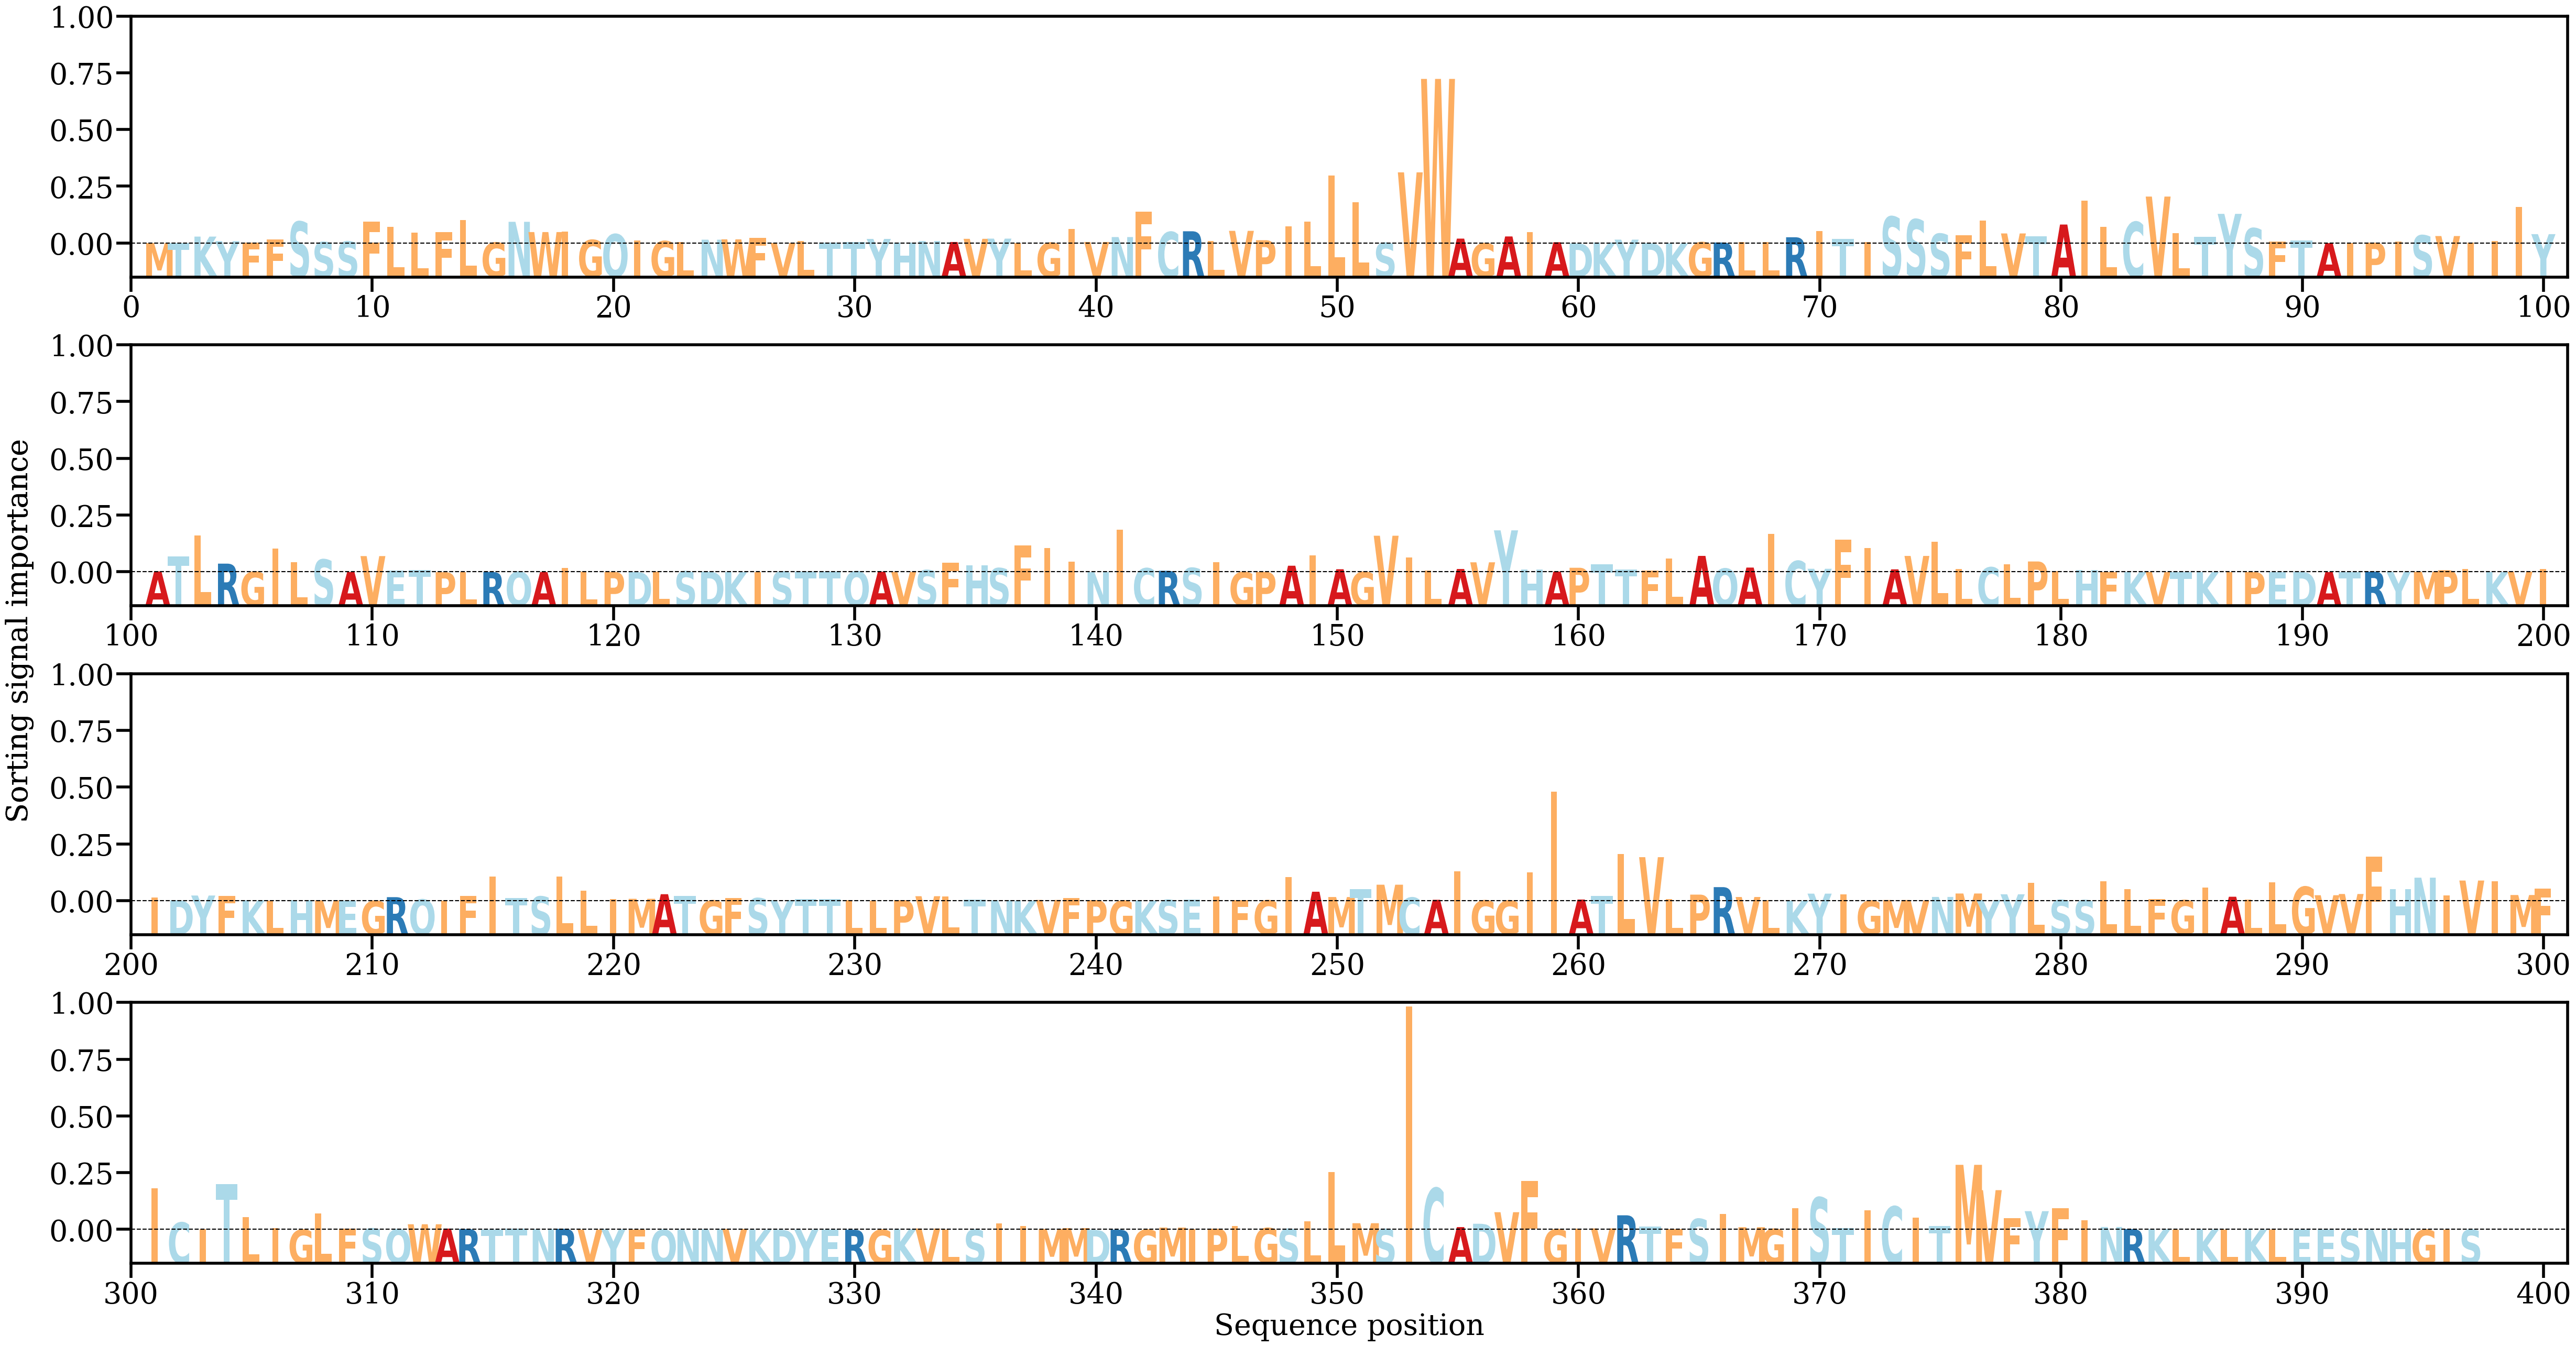

Values plotted in this chart, from the file beside it:
AA, Alpha
M, [0.00012296]
T, [9.043566e-05]
K, [0.00191617]
Y, [0.00065244]
F, [0.00029531]
F, [0.00116623]
S, [0.00606738]
S, [0.00039518]
S, [0.00055252]
F, [0.00608694]
L, [0.00456043]
L, [0.00296172]
F, [0.00319883]
L, [0.00657127]
G, [0.00025703]
N, [0.00601733]
W, [0.00317234]
I, [0.00327818]
G, [0.0009842]
Q, [0.00258898]
I, [0.00089554]
G, [0.00065674]
L, [0.0003549]
N, [0.00105665]
W, [0.00115278]
F, [0.00151924]
V, [0.00013801]
L, [0.00071681]
T, [0.00031289]
T, [0.00033425]
Y, [0.00127287]
H, [0.00029526]
N, [0.00068191]
A, [0.00041689]
V, [0.00129652]
Y, [0.00135302]
L, [6.5594184e-05]
G, [0.00019025]
I, [0.00396225]
V, [0.0004209]
N, [0.00178731]
F, [0.00887798]
C, [0.00319986]
R, [0.00339351]
L, [0.00075697]
V, [0.00350787]
P, [0.00091354]
I, [0.00477771]
L, [0.00608278]
L, [0.01885295]
L, [0.01142626]
S, [0.00017482]
V, [0.01973202]
W, [0.04566051]
A, [0.00135645]
G, [3.586211e-05]
A, [0.00195714]
I, [0.00313163]
A, [0.00035209]
D, [1.1757881e-05]
... 337 more rows
